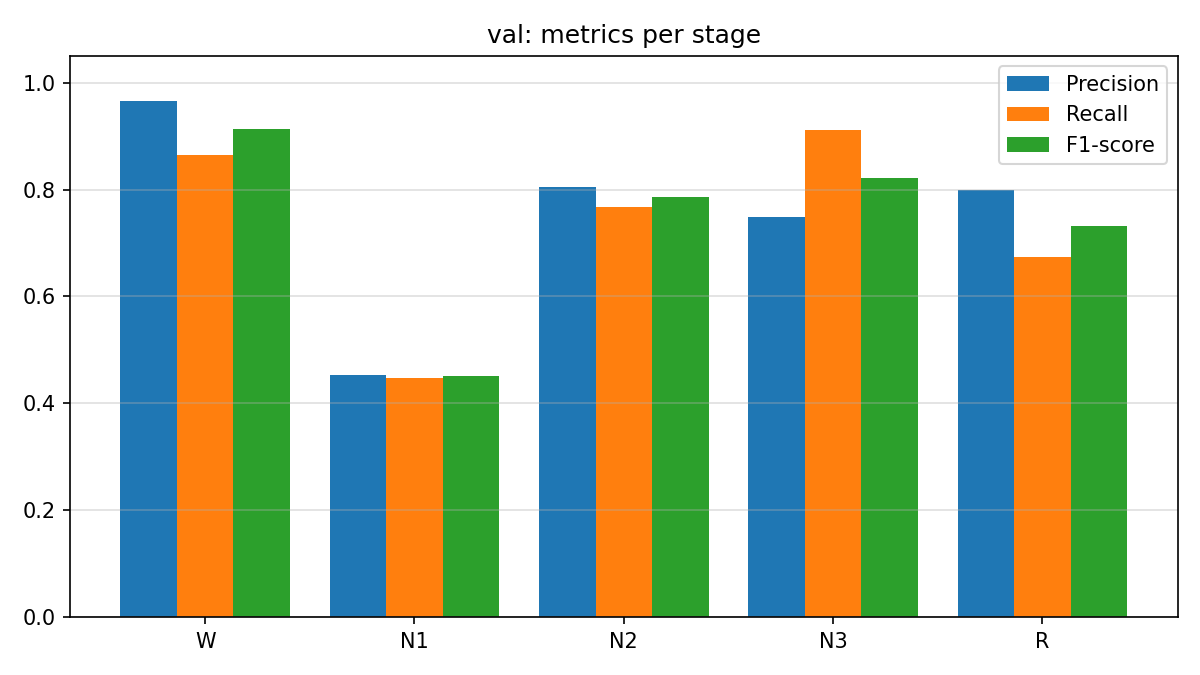

The data file committed next to this chart (first rows):
stage, precision, recall, f1_score, support
W, 0.9658, 0.8656, 0.9129, 424
N1, 0.4533, 0.4474, 0.4503, 76
N2, 0.8057, 0.7682, 0.7865, 1031
N3, 0.7485, 0.9114, 0.822, 813
R, 0.8, 0.6742, 0.7317, 534
